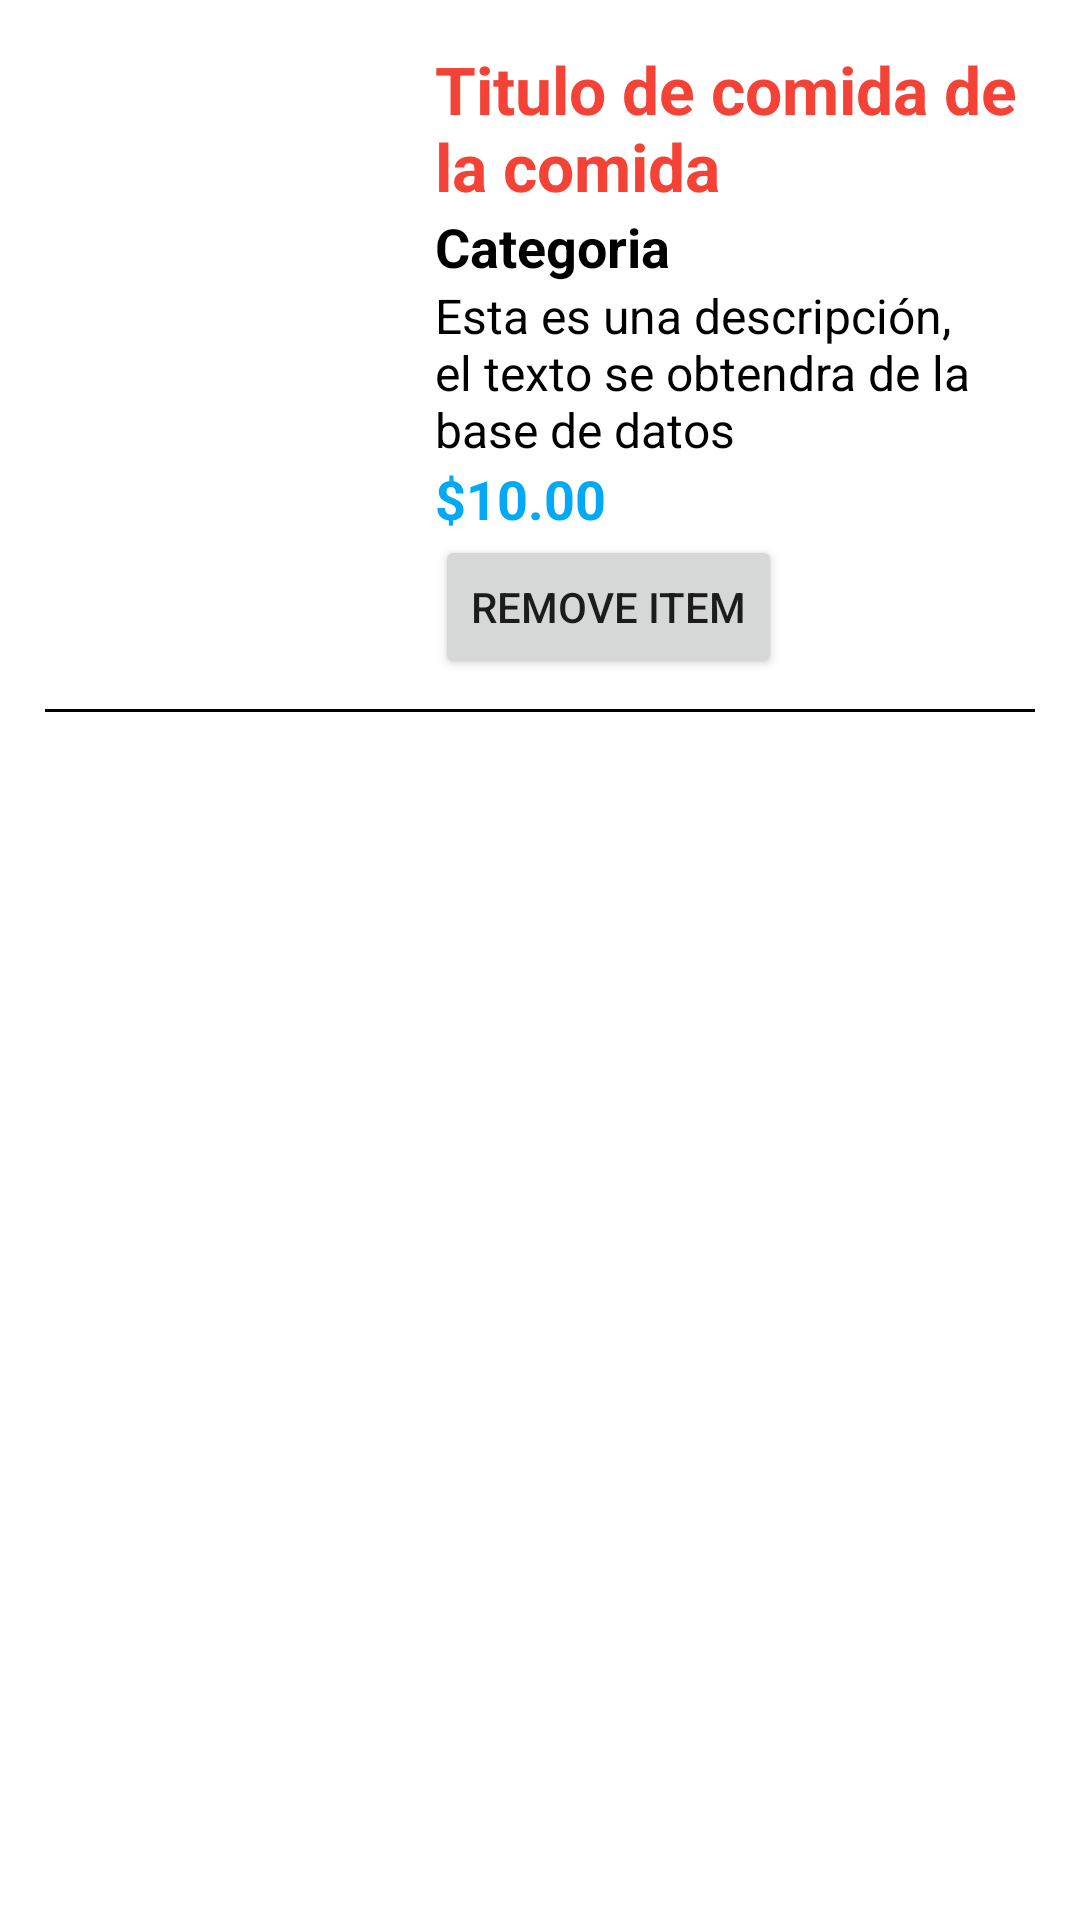

This screen was rendered from an Android layout file. Write that file and the resources it references.
<!-- AndroidManifest.xml: application theme Theme.AppMcDouglas -->
<!-- res/layout/shoppingcart_layout.xml -->
<?xml version="1.0" encoding="utf-8"?>
<RelativeLayout
    xmlns:android="http://schemas.android.com/apk/res/android"
    xmlns:app="http://schemas.android.com/apk/res-auto"
    android:layout_width="match_parent"
    android:layout_height="wrap_content"
    android:padding="15dp">

    <TextView
        android:id="@+id/keyfood"
        android:visibility="invisible"
        android:layout_width="match_parent"
        android:layout_height="wrap_content"
        />

    <ImageView
        android:id="@+id/imagefood"
        android:layout_width="120dp"
        android:layout_height="120dp"
        android:layout_marginRight="10dp"
        app:srcCompat="@drawable/ic_menu_camera" />

    <TextView
        android:id="@+id/namefood"
        android:layout_toRightOf="@+id/imagefood"
        android:layout_width="match_parent"
        android:layout_height="wrap_content"
        android:text="Titulo de comida de la comida"
        android:textColor="@color/red"
        android:textStyle="bold"
        android:textSize="22dp"
        />

    <TextView
        android:id="@+id/categoryfood"
        android:layout_toRightOf="@+id/imagefood"
        android:layout_below="@+id/namefood"
        android:layout_width="match_parent"
        android:layout_height="wrap_content"
        android:text="Categoria"
        android:textColor="@color/black"
        android:textStyle="bold"
        android:textSize="18dp"/>

    <TextView
        android:id="@+id/descriptionfood"
        android:layout_toRightOf="@+id/imagefood"
        android:layout_below="@+id/categoryfood"
        android:layout_width="match_parent"
        android:layout_height="wrap_content"
        android:text="Esta es una descripción, el texto se obtendra de la base de datos"
        android:textColor="@color/black"
        android:textSize="16dp"/>

    <TextView
        android:id="@+id/pricefood"
        android:layout_toRightOf="@+id/imagefood"
        android:layout_below="@+id/descriptionfood"
        android:layout_width="match_parent"
        android:layout_height="wrap_content"
        android:text="$10.00"
        android:textStyle="bold"
        android:textColor="@color/lightblue"
        android:textSize="18dp"/>

    <Button
        android:id="@+id/btnDelShopping"
        android:layout_toRightOf="@+id/imagefood"
        android:layout_below="@+id/pricefood"
        android:layout_width="wrap_content"
        android:layout_height="wrap_content"
        android:text="@string/del_to_shoppingcart" />

    <View style="@style/Divider"
        android:layout_marginTop="10dp"
        android:layout_below="@id/btnDelShopping"
        />

</RelativeLayout>
<!-- resources referenced by this layout -->
<resources>
  <color name="black">#FF000000</color>
  <color name="lightblue">#03A9F4</color>
  <color name="red">#F44336</color>
  <string name="del_to_shoppingcart">Remove item</string>
  <style name="Divider">
          <item name="android:layout_width">match_parent</item>
          <item name="android:layout_height">1dp</item>
          <item name="android:background">@color/black</item>
      </style>
  <style name="Theme.AppMcDouglas" parent="Theme.MaterialComponents.DayNight.NoActionBar">
          
          <item name="colorPrimary">@color/red</item>
          <item name="colorPrimaryVariant">@color/red</item>
          <item name="colorOnPrimary">@color/white</item>
          
          <item name="colorSecondary">@color/red</item>
          <item name="colorSecondaryVariant">@color/red</item>
          <item name="colorOnSecondary">@color/white</item>
          
          <item name="android:statusBarColor" tools:targetApi="l">?attr/colorPrimaryVariant</item>
          
      </style>
  <color name="white">#FFFFFFFF</color>
</resources>
